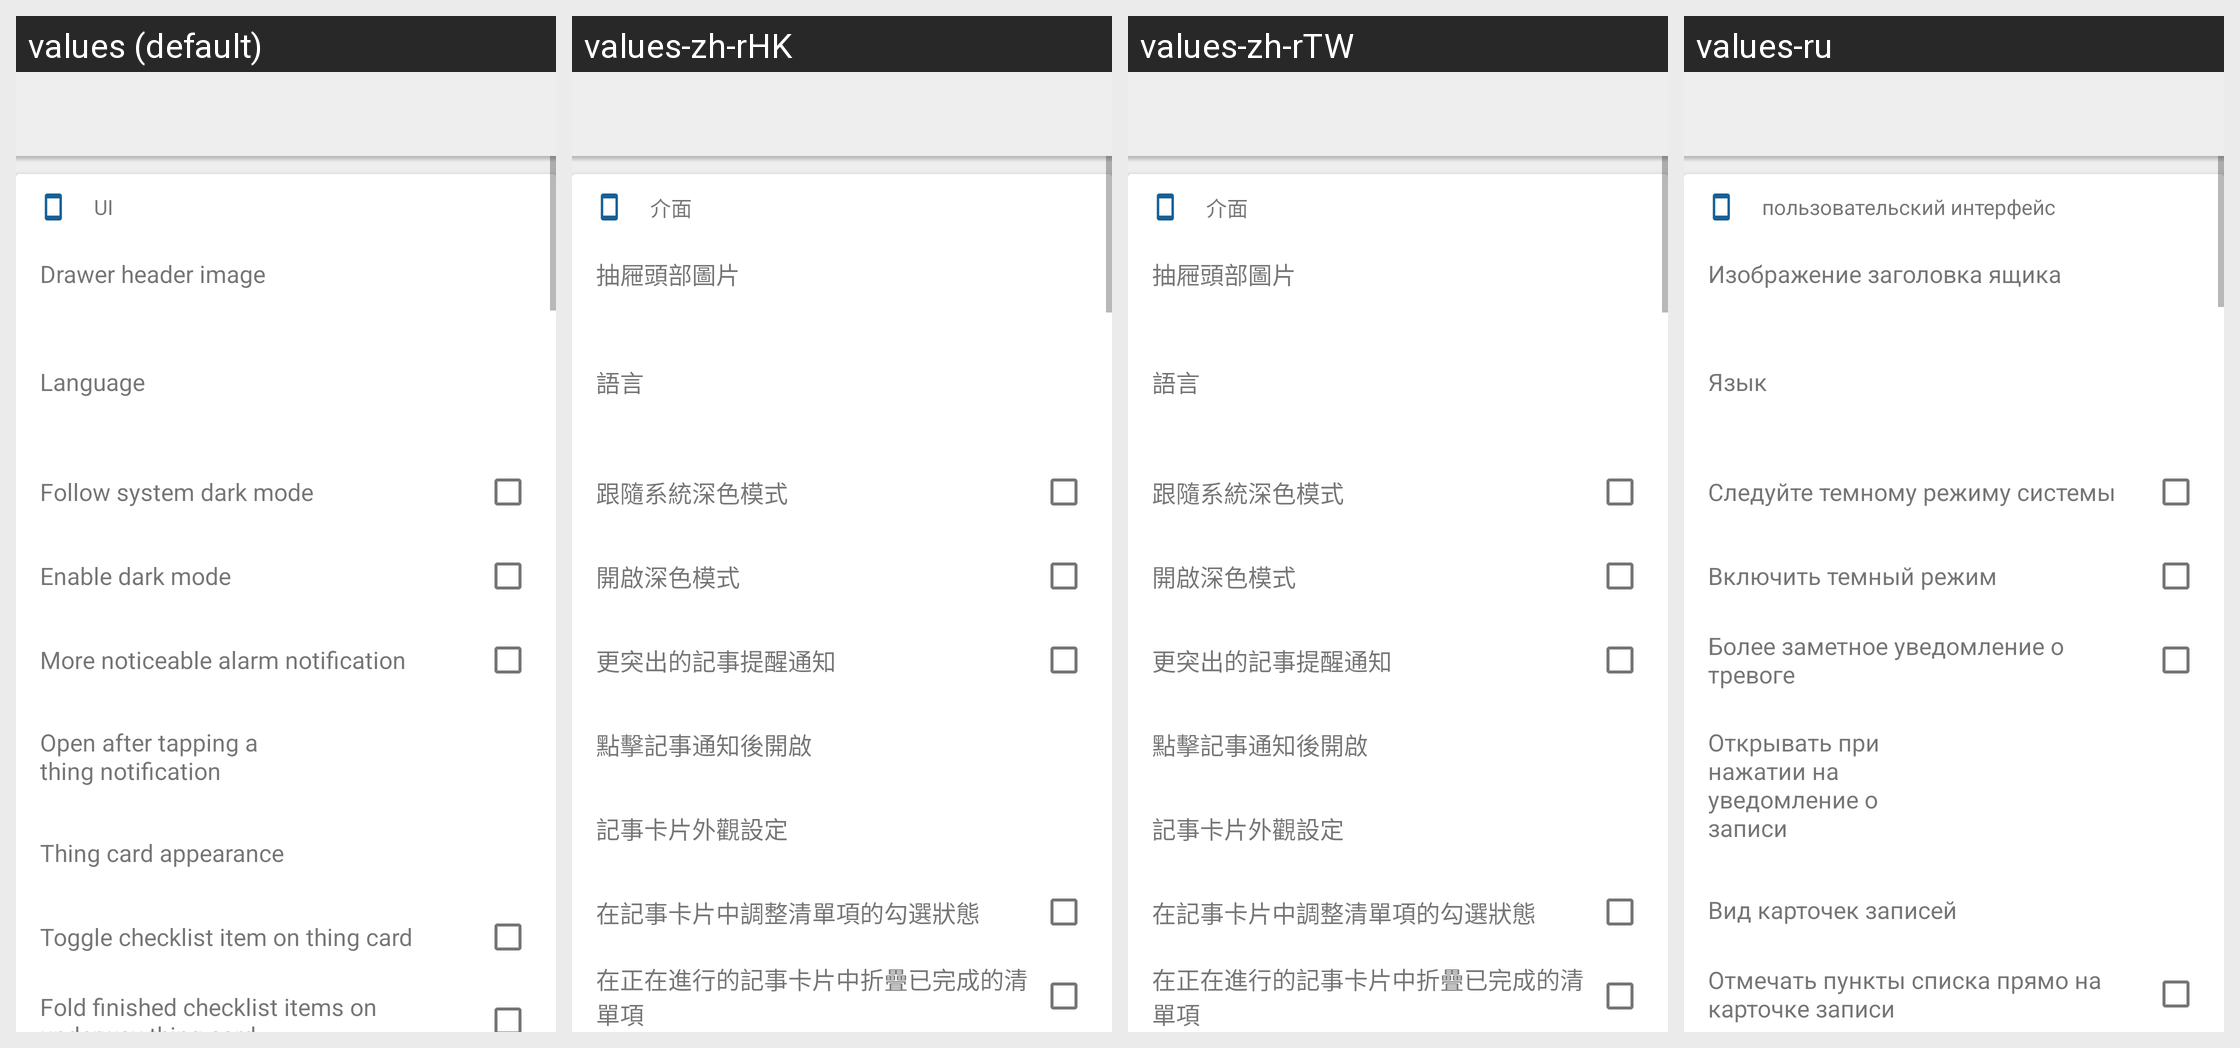

Translations of the strings shown on this Android screen, per locale in the grid:
Android screen res/layout/activity_settings.xml rendered under 4 locales, left to right: values (default), values-zh-rHK, values-zh-rTW, values-ru. Device: Nexus 5 (rendered at 1080×1920; each locale shown at half size, 540×960, under a caption strip naming it); theme EverythingDoneTheme.Settings.
Other locales in the repository, not shown: values-de, values-en, values-es, values-fr, values-hi, values-it, values-ja, values-ko, values-pt, values-zh, values-zh-rCN.
Strings drawn on this screen, with the default value and each locale's value (text and hints the layout hard-codes, and strings that could not be matched under every locale, appear in the picture but are not listed):

settings_group_ui
  values: UI
  values-zh-rHK: 介面
  values-zh-rTW: 介面
  values-ru: пользовательский интерфейс

settings_change_drawer_header
  values: Drawer header image
  values-zh-rHK: 抽屜頭部圖片
  values-zh-rTW: 抽屜頭部圖片
  values-ru: Изображение заголовка ящика

settings_app_language
  values: Language
  values-zh-rHK: 語言
  values-zh-rTW: 語言
  values-ru: Язык

settings_follow_system_dark_mode
  values: Follow system dark mode
  values-zh-rHK: 跟隨系統深色模式
  values-zh-rTW: 跟隨系統深色模式
  values-ru: Следуйте темному режиму системы

settings_force_dark_mode
  values: Enable dark mode
  values-zh-rHK: 開啟深色模式
  values-zh-rTW: 開啟深色模式
  values-ru: Включить темный режим

settings_noticeable_notification
  values: More noticeable alarm notification
  values-zh-rHK: 更突出的記事提醒通知
  values-zh-rTW: 更突出的記事提醒通知
  values-ru: Более заметное уведомление о тревоге

settings_notification_open
  values: Open after tapping a thing notification
  values-zh-rHK: 點擊記事通知後開啟
  values-zh-rTW: 點擊記事通知後開啟
  values-ru: Открывать при нажатии на уведомление о записи

settings_thing_card_appearance
  values: Thing card appearance
  values-zh-rHK: 記事卡片外觀設定
  values-zh-rTW: 記事卡片外觀設定
  values-ru: Вид карточек записей

settings_toggle_checklist_thing_card
  values: Toggle checklist item on thing card
  values-zh-rHK: 在記事卡片中調整清單項的勾選狀態
  values-zh-rTW: 在記事卡片中調整清單項的勾選狀態
  values-ru: Отмечать пункты списка прямо на карточке записи
